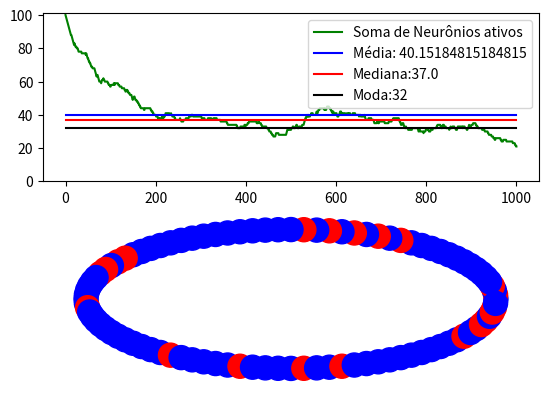
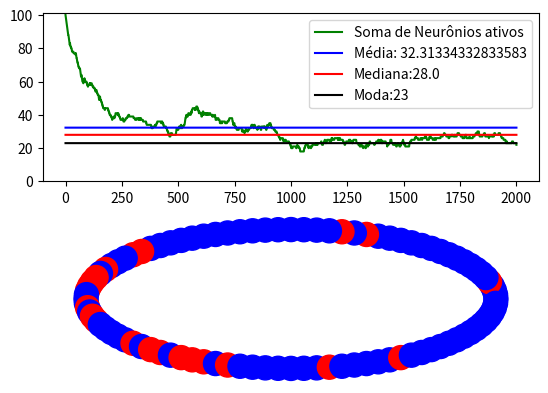
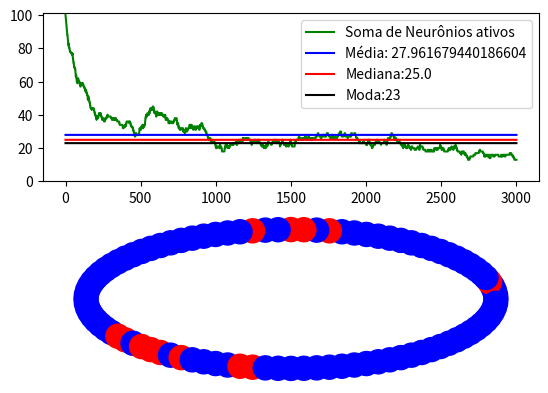
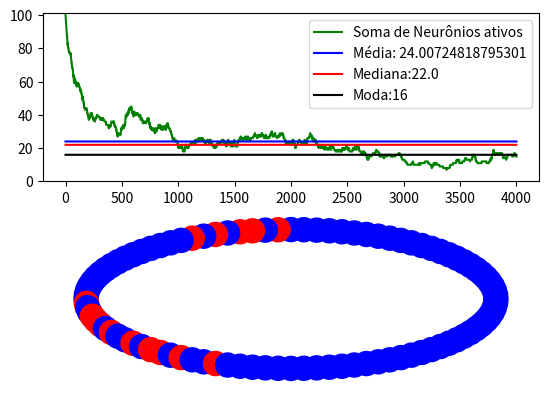
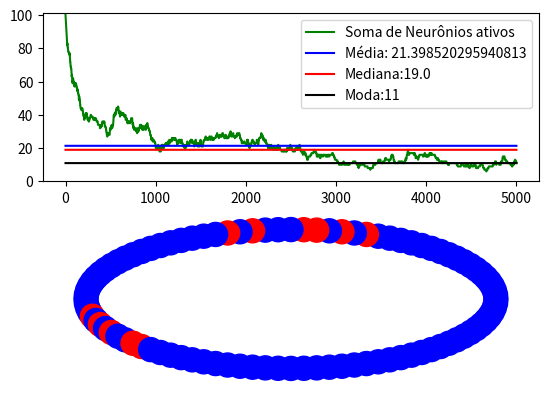
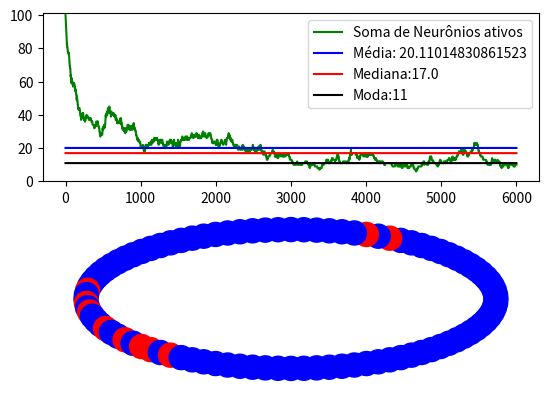
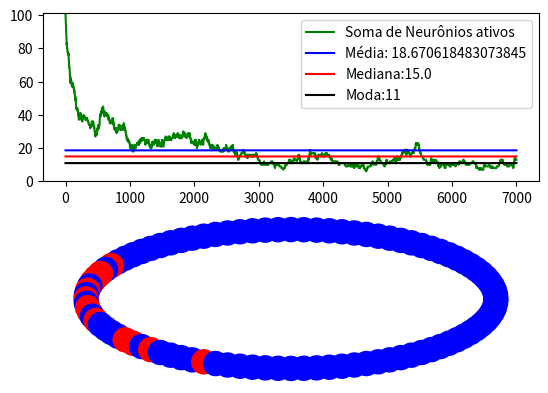
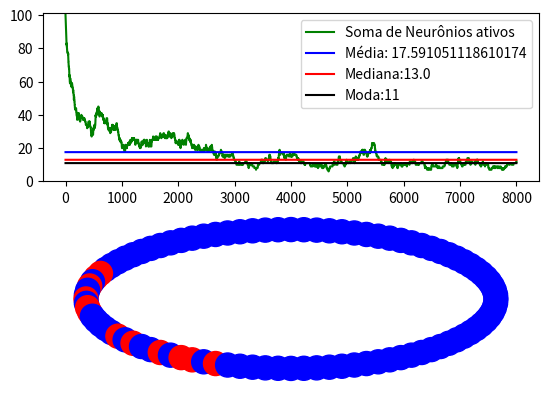
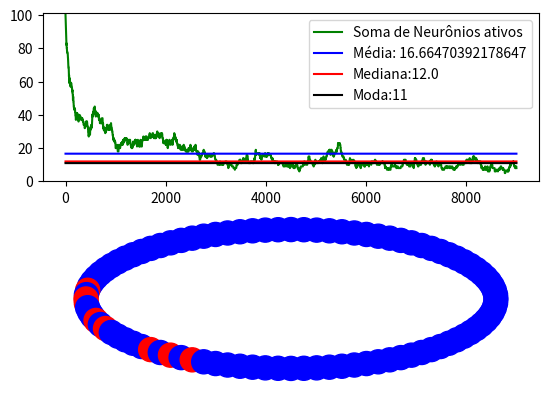
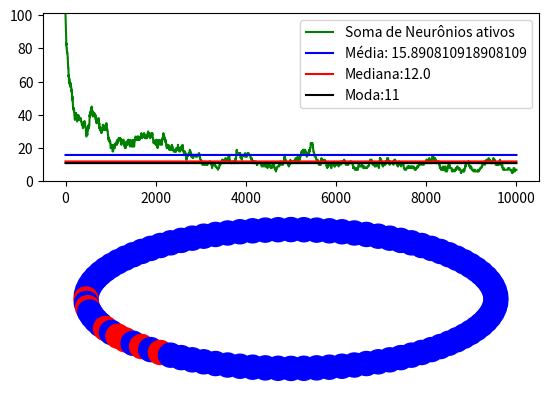

Source code (Python) for these figures, in order:
import numpy as np
import matplotlib.pyplot as plt
from scipy import stats
import pandas as pd
import networkx as nx
import time
 #Usarei seed 100,200 e 300 nos testes


def Disparos(N, n):
    '''
    N: int | número de neurônios
    n: int | número de disparos

    returna uma lista exponencial
    '''
    t = np.random.exponential(scale = 1/N, size = n) #Mudar a array, tem que ser por While, a exponencial é feita a cada passo
    t_cumsum = np.cumsum(t)

    return t_cumsum

def Vazamentos(g, N, n):
    '''
    g: float | parâmetro da exponencial
    N: int | número de neurônios
    n: int | número de vazamentos

    returna umas lista exponencial
    '''
    t = np.random.exponential(scale=g/N, size = n) #Mudar a array, tem que ser por While, a exponencial é feita a cada passo
    t_cumsum= np.cumsum(t)
    
    return t_cumsum

def Passa_vizinhos(S, i):
    '''
    S: grafo | grafo de status dos neurônios (ativos = 1, inativos = 0)
    i: indíce de disparo
    Tempo: O(1)
    '''
    S.nodes[i]['value'] = 0
    for vizinho in S.neighbors(i):
        S.nodes[vizinho]['value'] = 1
    
    return S

def Zera(S, i):
    '''
    S: array | array de Status dos neurônios (ativos = 1, inativos = 0)
    i = indíce de vazamento
    Tempo: O(1)
    '''
    S.nodes[i]['value'] = 0
    return S

def Pega_min(S, N, d, v):
    '''
    S: array | grafo de Status dos neurônios (ativos = 1, inativos = 0)
    N: int | número de neurônios
    d: np.array | matriz com o tempo dos disparos
    v: np.array | matriz com o tempo dos vazamentos
    
    '''

    #Pegando o mínimo dessa lista
    mind = d[0]
    minv = v[0]

    i = np.random.choice(range(N))

    if  mind <= minv: #Caso o mínimo seja disparo
        if S.nodes[i]['value'] == 1: #Caso o neurônio esteja ativo
            S = Passa_vizinhos(S, i)
        d = d[1:]
    else: #Caso o mínimo seja vazamento
        if S.nodes[i]['value'] == 1: #Caso esteja ativo
            S = Zera(S, i)
        v = v[1:]
    
    return S, d, v
    
def Main(N, n, g, plot = False, int_graph = 1000, type = 'path', p = 0.5):
    '''
    N: int | número de neurônios utilizados
    n: int | número do tamanho da matriz
    g: float | valor da expornencial
    plot: bool | se pretende ver o gráfico da função
    int_graph
    '''
    start = time.time()
    if type == 'path':
        S = nx.path_graph(N)
    elif type == 'ER':
        S = nx.erdos_renyi_graph(N, p)
    for node in S.nodes():
        S.nodes[node]['value'] = 1
    d = Disparos(N, n)
    v = Vazamentos(g, N, n)
    n_ativos =[sum(nx.get_node_attributes(S, 'value').values())]
    x = range(len(n_ativos))
    t = 0

    plt.ion()
    
    while sum(nx.get_node_attributes(S, 'value').values()) > 0:
        S, d, v = Pega_min(S, N, d, v) #Pega o tempo mais recente na matriz
        n_ativos.append(sum(nx.get_node_attributes(S, 'value').values()))
        t += 1
        if t == 1000000:
            end = time.time()
            print("Tempo desse processo:", end - start)


        if plot and t%int_graph == 0: # Parte voltada pro gráfico
            plt.clf()
            x = range(len(n_ativos))
            print(t, (sum(nx.get_node_attributes(S, 'value').values())))
            node_colors = ['red' if S.nodes[node]['value'] == 1 else 'blue' for node in S.nodes()]
            plt.subplot(2, 1, 1)
            plt.plot(x, n_ativos, color = 'g', label = "Soma de Neurônios ativos")
            plt.plot(x, [np.mean(n_ativos)]*len(n_ativos), color = 'b', label = f"Média: {np.mean(n_ativos)}")
            plt.plot(x, [np.median(n_ativos)]*len(n_ativos), color = 'r', label = f"Mediana:{np.median(n_ativos)}")
            plt.plot(x, [stats.mode(n_ativos)[0]]*len(n_ativos), color = 'k', label = f"Moda:{stats.mode(n_ativos)[0]}")
            plt.legend()
            plt.ylim(0, N+1)
            plt.subplot(2, 1, 2)
            nx.draw(S, pos = nx.circular_layout(S), node_color= node_colors)
            plt.pause(0.0001)
    #print("Resultado válido?", not len(d) == 0)
    #print("Resultado válido?", not len(v) == 0)

    plt.ioff()
    
    return t, not len(d) == 0, not len(v) == 0

'''

IGNORE AQUI PRA BAIXO, UTILIZADO PARA REALIZAR OS PRIMEIROS TESTES

'''

def amostra ():
    T = 5000
    n = 5000
    lista = []
    for i in range (200):
        N = int(np.random.uniform(0, 1000)//1)
        g = np.random.uniform(0, 20)
        m = Main(N, n, g, T)
        print(i)
        lista += [[g, N, m]]
    df = pd.DataFrame(lista)
    with pd.ExcelWriter("Simulação1.xlsx") as writer:
        df.to_excel(writer, sheet_name="dados2")

Main(100, 1000000, 2, plot = True, int_graph = 1000, type = 'path', p = 0.5)
